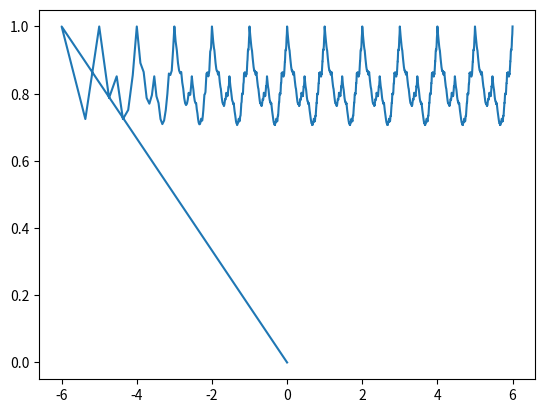

Write Python code to recreate this figure.
source = [0, 1, 2, 5, 6, 9, 10, 13, 18, 25, 26, 29, 30, 33, 38, 45, 46, 49, 50, 53, 58, 65, 74, 85, 90, 97, 110, 125, 126, 129, 130, 133, 138, 145, 146, 149, 150, 153, 158, 165, 174, 185, 190, 197, 210, 225, 226, 229, 230, 233, 238, 245, 246, 249, 250, 253, 258, 265, 274, 285, 290, 297, 310, 325, 342, 361, 370, 381, 402, 425, 434, 445, 450, 457, 470, 485, 510, 537, 550, 565, 594, 625]

source = [0, 1, 2, 5, 6, 9, 10, 13, 18, 25, 26, 29, 30, 33, 38, 45, 46, 49, 50, 53, 58, 65, 74, 85, 90, 97, 110, 125, 126, 129, 130, 133, 138, 145, 146, 149, 150, 153, 158, 165, 174, 185, 190, 197, 210, 225, 226, 229, 230, 233, 238, 245, 246, 249, 250, 253, 258, 265, 274, 285, 290, 297, 310, 325, 342, 361, 370, 381, 402, 425, 434, 445, 450, 457, 470, 485, 510, 537, 550, 565, 594, 625, 626, 629, 630, 633, 638, 645, 646, 649, 650, 653, 658, 665, 674, 685, 690, 697, 710, 725, 726, 729, 730, 733, 738, 745, 746, 749, 750, 753, 758, 765, 774, 785, 790, 797, 810, 825, 842, 861, 870, 881, 902, 925, 934, 945, 950, 957, 970, 985, 1010, 1037, 1050, 1065, 1094, 1125, 1126, 1129, 1130, 1133, 1138, 1145, 1146, 1149, 1150, 1153, 1158, 1165, 1174, 1185, 1190, 1197, 1210, 1225, 1226, 1229, 1230, 1233, 1238, 1245, 1246, 1249, 1250, 1253, 1258, 1265, 1274, 1285, 1290, 1297, 1310, 1325, 1342, 1361, 1370, 1381, 1402, 1425, 1434, 1445, 1450, 1457, 1470, 1485, 1510, 1537, 1550, 1565, 1594, 1625, 1658, 1693, 1710, 1729, 1766, 1805, 1822, 1841, 1850, 1861, 1882, 1905, 1946, 1989, 2010, 2033, 2078, 2125, 2142, 2161, 2170, 2181, 2202, 2225, 2234, 2245, 2250, 2257, 2270, 2285, 2310, 2337, 2350, 2365, 2394, 2425, 2474, 2525, 2550, 2577, 2630, 2685, 2710, 2737, 2750, 2765, 2794, 2825, 2882, 2941, 2970, 3001, 3062, 3125]

source = [0, 1, 2, 5, 6, 9, 10, 13, 18, 25, 26, 29, 30, 33, 38, 45, 46, 49, 50, 53, 58, 65, 74, 85, 90, 97, 110, 125, 126, 129, 130, 133, 138, 145, 146, 149, 150, 153, 158, 165, 174, 185, 190, 197, 210, 225, 226, 229, 230, 233, 238, 245, 246, 249, 250, 253, 258, 265, 274, 285, 290, 297, 310, 325, 342, 361, 370, 381, 402, 425, 434, 445, 450, 457, 470, 485, 510, 537, 550, 565, 594, 625, 626, 629, 630, 633, 638, 645, 646, 649, 650, 653, 658, 665, 674, 685, 690, 697, 710, 725, 726, 729, 730, 733, 738, 745, 746, 749, 750, 753, 758, 765, 774, 785, 790, 797, 810, 825, 842, 861, 870, 881, 902, 925, 934, 945, 950, 957, 970, 985, 1010, 1037, 1050, 1065, 1094, 1125, 1126, 1129, 1130, 1133, 1138, 1145, 1146, 1149, 1150, 1153, 1158, 1165, 1174, 1185, 1190, 1197, 1210, 1225, 1226, 1229, 1230, 1233, 1238, 1245, 1246, 1249, 1250, 1253, 1258, 1265, 1274, 1285, 1290, 1297, 1310, 1325, 1342, 1361, 1370, 1381, 1402, 1425, 1434, 1445, 1450, 1457, 1470, 1485, 1510, 1537, 1550, 1565, 1594, 1625, 1658, 1693, 1710, 1729, 1766, 1805, 1822, 1841, 1850, 1861, 1882, 1905, 1946, 1989, 2010, 2033, 2078, 2125, 2142, 2161, 2170, 2181, 2202, 2225, 2234, 2245, 2250, 2257, 2270, 2285, 2310, 2337, 2350, 2365, 2394, 2425, 2474, 2525, 2550, 2577, 2630, 2685, 2710, 2737, 2750, 2765, 2794, 2825, 2882, 2941, 2970, 3001, 3062, 3125, 3126, 3129, 3130, 3133, 3138, 3145, 3146, 3149, 3150, 3153, 3158, 3165, 3174, 3185, 3190, 3197, 3210, 3225, 3226, 3229, 3230, 3233, 3238, 3245, 3246, 3249, 3250, 3253, 3258, 3265, 3274, 3285, 3290, 3297, 3310, 3325, 3342, 3361, 3370, 3381, 3402, 3425, 3434, 3445, 3450, 3457, 3470, 3485, 3510, 3537, 3550, 3565, 3594, 3625, 3626, 3629, 3630, 3633, 3638, 3645, 3646, 3649, 3650, 3653, 3658, 3665, 3674, 3685, 3690, 3697, 3710, 3725, 3726, 3729, 3730, 3733, 3738, 3745, 3746, 3749, 3750, 3753, 3758, 3765, 3774, 3785, 3790, 3797, 3810, 3825, 3842, 3861, 3870, 3881, 3902, 3925, 3934, 3945, 3950, 3957, 3970, 3985, 4010, 4037, 4050, 4065, 4094, 4125, 4158, 4193, 4210, 4229, 4266, 4305, 4322, 4341, 4350, 4361, 4382, 4405, 4446, 4489, 4510, 4533, 4578, 4625, 4642, 4661, 4670, 4681, 4702, 4725, 4734, 4745, 4750, 4757, 4770, 4785, 4810, 4837, 4850, 4865, 4894, 4925, 4974, 5025, 5050, 5077, 5130, 5185, 5210, 5237, 5250, 5265, 5294, 5325, 5382, 5441, 5470, 5501, 5562, 5625, 5626, 5629, 5630, 5633, 5638, 5645, 5646, 5649, 5650, 5653, 5658, 5665, 5674, 5685, 5690, 5697, 5710, 5725, 5726, 5729, 5730, 5733, 5738, 5745, 5746, 5749, 5750, 5753, 5758, 5765, 5774, 5785, 5790, 5797, 5810, 5825, 5842, 5861, 5870, 5881, 5902, 5925, 5934, 5945, 5950, 5957, 5970, 5985, 6010, 6037, 6050, 6065, 6094, 6125, 6126, 6129, 6130, 6133, 6138, 6145, 6146, 6149, 6150, 6153, 6158, 6165, 6174, 6185, 6190, 6197, 6210, 6225, 6226, 6229, 6230, 6233, 6238, 6245, 6246, 6249, 6250, 6253, 6258, 6265, 6274, 6285, 6290, 6297, 6310, 6325, 6342, 6361, 6370, 6381, 6402, 6425, 6434, 6445, 6450, 6457, 6470, 6485, 6510, 6537, 6550, 6565, 6594, 6625, 6658, 6693, 6710, 6729, 6766, 6805, 6822, 6841, 6850, 6861, 6882, 6905, 6946, 6989, 7010, 7033, 7078, 7125, 7142, 7161, 7170, 7181, 7202, 7225, 7234, 7245, 7250, 7257, 7270, 7285, 7310, 7337, 7350, 7365, 7394, 7425, 7474, 7525, 7550, 7577, 7630, 7685, 7710, 7737, 7750, 7765, 7794, 7825, 7882, 7941, 7970, 8001, 8062, 8125, 8190, 8257, 8290, 8325, 8394, 8465, 8498, 8533, 8550, 8569, 8606, 8645, 8718, 8793, 8830, 8869, 8946, 9025, 9058, 9093, 9110, 9129, 9166, 9205, 9222, 9241, 9250, 9261, 9282, 9305, 9346, 9389, 9410, 9433, 9478, 9525, 9606, 9689, 9730, 9773, 9858, 9945, 9986, 10029, 10050, 10073, 10118, 10165, 10254, 10345, 10390, 10437, 10530, 10625, 10658, 10693, 10710, 10729, 10766, 10805, 10822, 10841, 10850, 10861, 10882, 10905, 10946, 10989, 11010, 11033, 11078, 11125, 11142, 11161, 11170, 11181, 11202, 11225, 11234, 11245, 11250, 11257, 11270, 11285, 11310, 11337, 11350, 11365, 11394, 11425, 11474, 11525, 11550, 11577, 11630, 11685, 11710, 11737, 11750, 11765, 11794, 11825, 11882, 11941, 11970, 12001, 12062, 12125, 12222, 12321, 12370, 12421, 12522, 12625, 12674, 12725, 12750, 12777, 12830, 12885, 12990, 13097, 13150, 13205, 13314, 13425, 13474, 13525, 13550, 13577, 13630, 13685, 13710, 13737, 13750, 13765, 13794, 13825, 13882, 13941, 13970, 14001, 14062, 14125, 14238, 14353, 14410, 14469, 14586, 14705, 14762, 14821, 14850, 14881, 14942, 15005, 15126, 15249, 15310, 15373, 15498, 15625]

from fractions import Fraction

ds = {} 
for idx, val in enumerate(source):
    ds[Fraction(idx)] = Fraction(val)


def extrapolate():
    d = []
    for key in ds:
        d.append((key/3, key))

    for entries in d:
        actual, original = entries 
        if not actual in ds:
            ds[actual] = ds[original]/5

extrapolate()
extrapolate()
extrapolate()
extrapolate()
extrapolate()
extrapolate()

import math 

print(ds)
#can this just be list(ds)? 
pairs = sorted(list(ds.items()))
print(pairs)
x = [math.log(e[0], 3) if e[0] != 0 else 0 for e in pairs]
y = [e[1]/(e[0]**(math.log(5,3))) if e[0] !=0 else e[1] for e in pairs]

from matplotlib import pyplot as plt

plt.plot(x,y)

plt.show()


